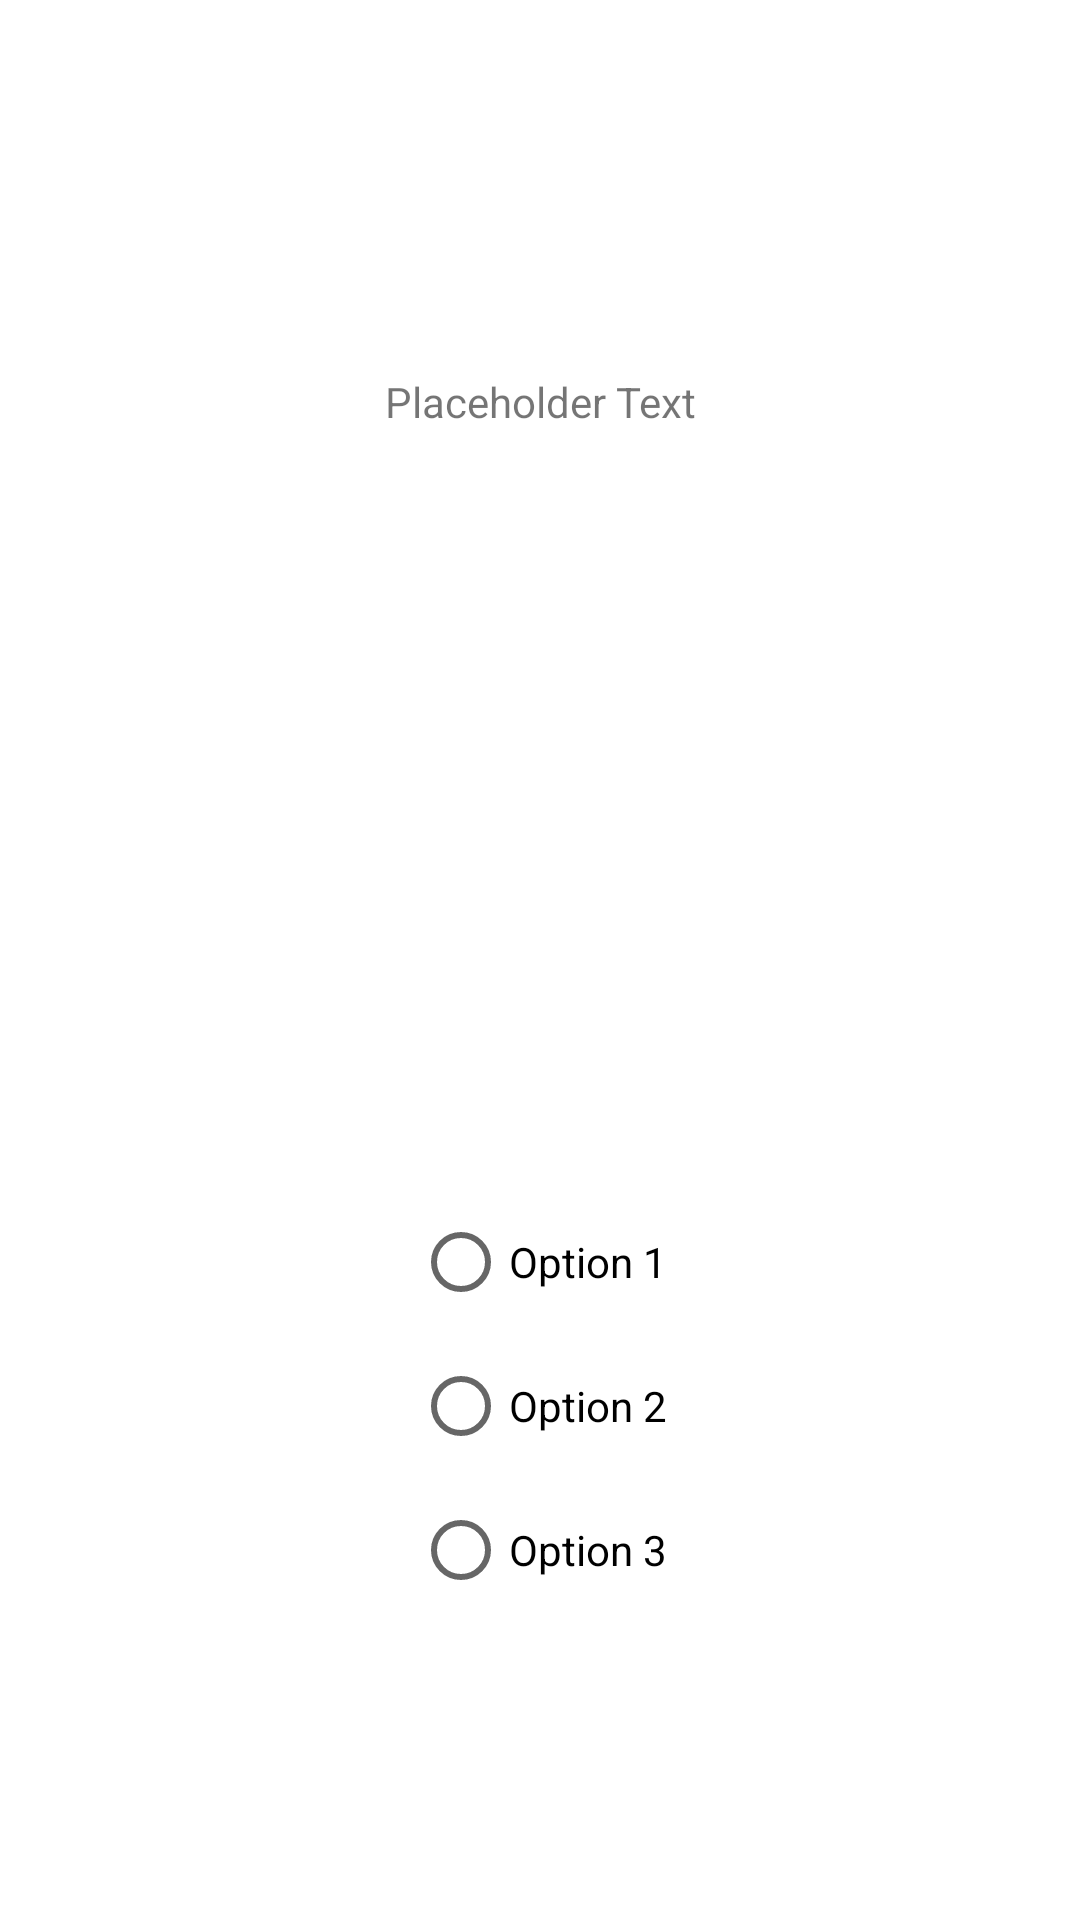

Android layout source for this screen:
<!-- AndroidManifest.xml: application theme AppTheme -->
<!-- res/layout/activity_quiz.xml -->
<?xml version="1.0" encoding="utf-8"?>
<androidx.constraintlayout.widget.ConstraintLayout xmlns:android="http://schemas.android.com/apk/res/android"
    xmlns:app="http://schemas.android.com/apk/res-auto"
    xmlns:tools="http://schemas.android.com/tools"
    android:layout_width="match_parent"
    android:layout_height="match_parent"
    tools:context=".QuizActivity">

    <TextView
        android:id="@+id/textView"
        android:layout_width="wrap_content"
        android:layout_height="wrap_content"
        android:text="Placeholder Text"
        app:layout_constraintStart_toStartOf="parent"
        app:layout_constraintEnd_toEndOf="parent"
        app:layout_constraintTop_toTopOf="parent"
        app:layout_constraintBottom_toBottomOf="parent"
        app:layout_constraintHorizontal_bias="0.5"
        app:layout_constraintVertical_bias="0.2"
        />

    <RadioGroup
        android:id="@+id/radioGroup"
        android:layout_width="wrap_content"
        android:layout_height="wrap_content"
        app:layout_constraintStart_toStartOf="parent"
        app:layout_constraintEnd_toEndOf="parent"
        app:layout_constraintTop_toTopOf="parent"
        app:layout_constraintBottom_toBottomOf="parent"
        app:layout_constraintHorizontal_bias="0.5"
        app:layout_constraintVertical_bias="0.8">

        <RadioButton
            android:id="@+id/radioButton1"
            android:layout_width="wrap_content"
            android:layout_height="wrap_content"
            android:text="Option 1"
            />

        <RadioButton
            android:id="@+id/radioButton2"
            android:layout_width="wrap_content"
            android:layout_height="wrap_content"
            android:text="Option 2"
            />

        <RadioButton
            android:id="@+id/radioButton3"
            android:layout_width="wrap_content"
            android:layout_height="wrap_content"
            android:text="Option 3"
            />
    </RadioGroup>

</androidx.constraintlayout.widget.ConstraintLayout>
<!-- resources referenced by this layout -->
<resources>

</resources>
